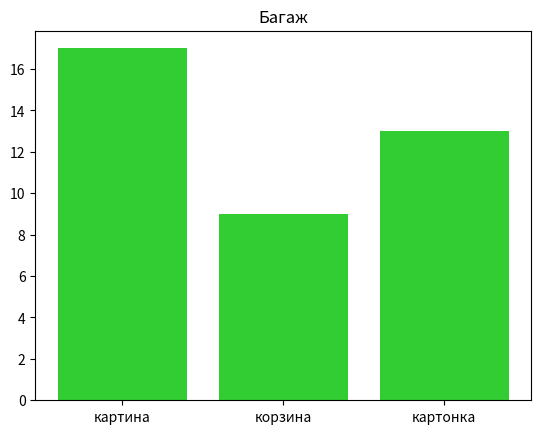

Here is the Python script that generated this plot:
import matplotlib.pyplot as plt


def statistics(title, color, data):
    items = list(data.keys())
    counts = list(data.values())
    plt.bar(items, counts, color=color)
    plt.title(title)
    plt.savefig('result.png')
    plt.close()


def test_1():
    data = {'картина': 17, 'корзина': 9, 'картонка': 13}
    statistics('Багаж', 'limegreen', data)


def main():
    test_1()


if __name__ == "__main__":
    main()
